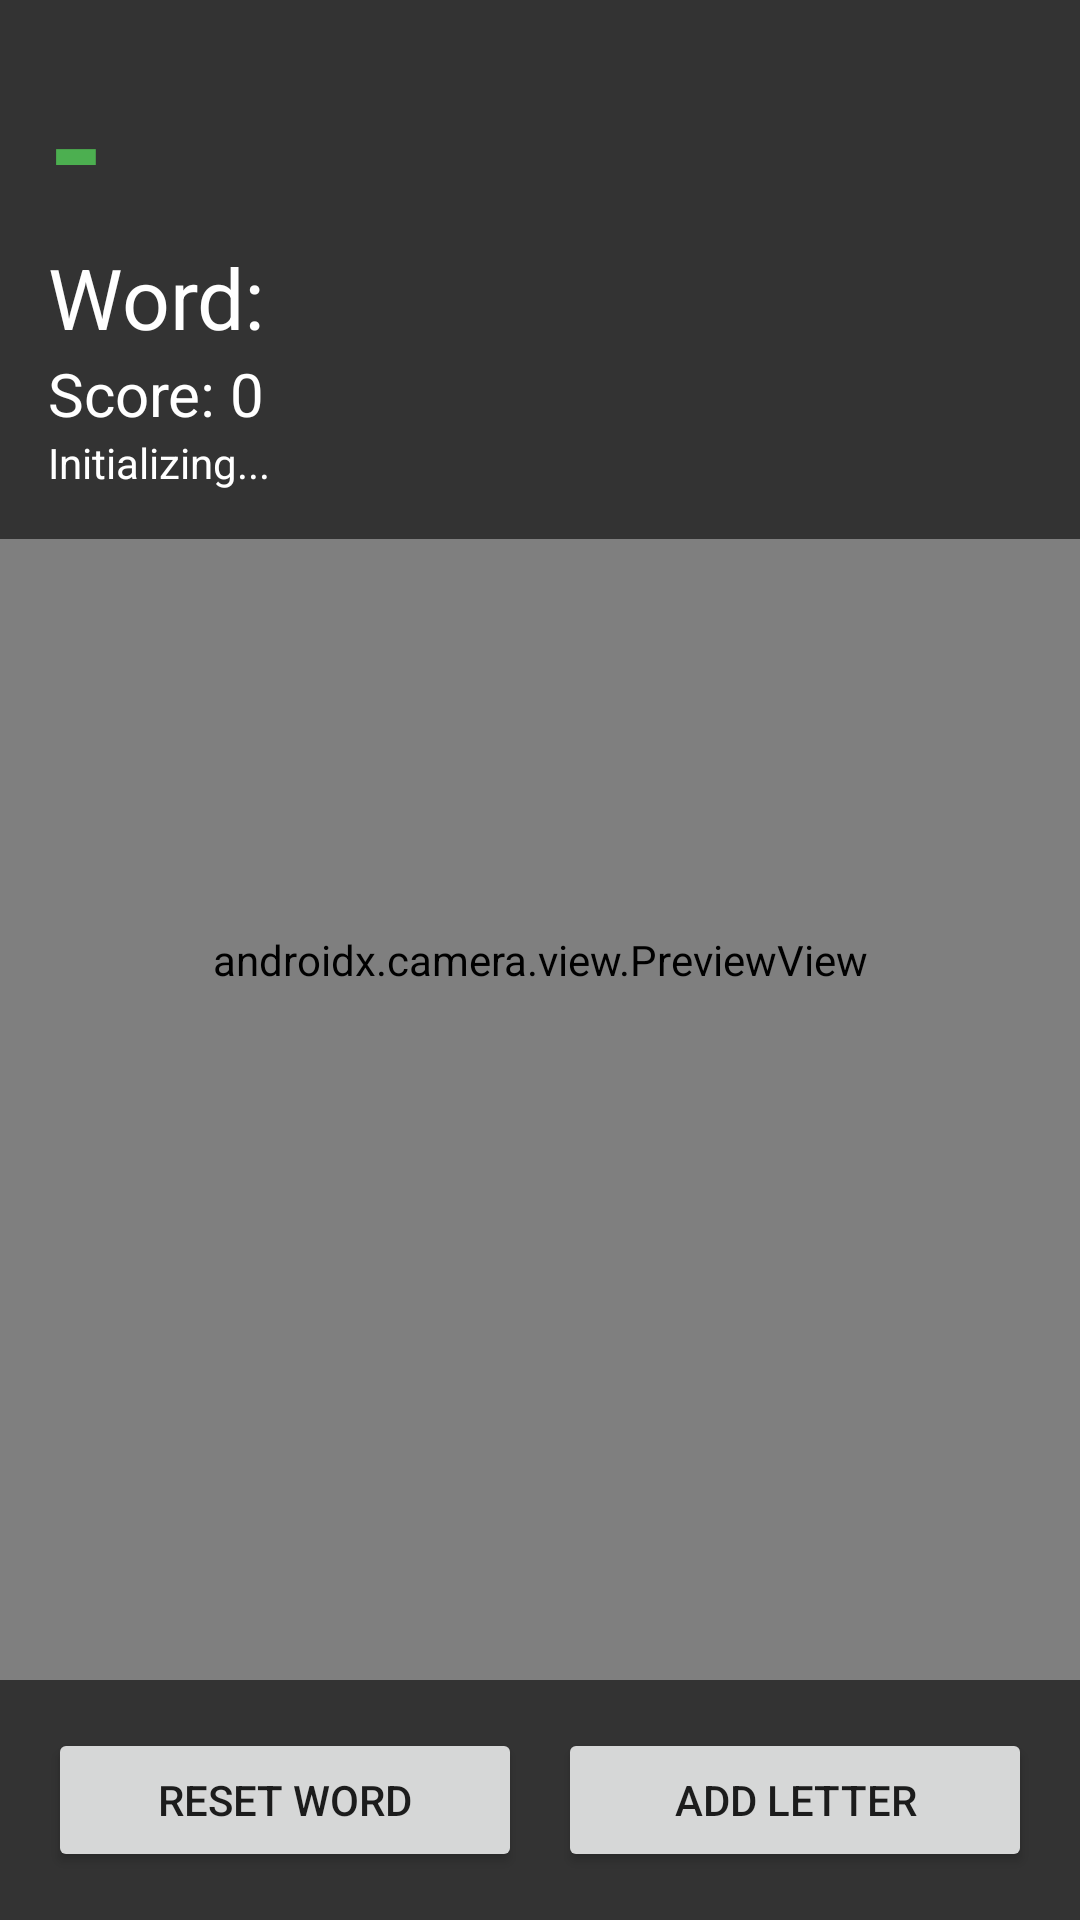

Here is an Android app screen rendered from its layout file. Give the layout XML and the strings, colors and styles it references.
<!-- AndroidManifest.xml: application theme Theme.ISLBoggle -->
<!-- res/layout/activity_main.xml -->
<?xml version="1.0" encoding="utf-8"?>
<androidx.constraintlayout.widget.ConstraintLayout
    xmlns:android="http://schemas.android.com/apk/res/android"
    xmlns:app="http://schemas.android.com/apk/res-auto"
    android:layout_width="match_parent"
    android:layout_height="match_parent"
    android:background="#000000">

    <androidx.camera.view.PreviewView
        android:id="@+id/previewView"
        android:layout_width="0dp"
        android:layout_height="0dp"
        app:layout_constraintTop_toTopOf="parent"
        app:layout_constraintBottom_toBottomOf="parent"
        app:layout_constraintStart_toStartOf="parent"
        app:layout_constraintEnd_toEndOf="parent" />

    <LinearLayout
        android:id="@+id/topOverlay"
        android:layout_width="match_parent"
        android:layout_height="wrap_content"
        android:orientation="vertical"
        android:background="@color/overlay_bg"
        android:padding="16dp"
        app:layout_constraintTop_toTopOf="parent">

        <TextView
            android:id="@+id/letterText"
            android:layout_width="wrap_content"
            android:layout_height="wrap_content"
            android:textSize="48sp"
            android:textStyle="bold"
            android:textColor="@color/accent"
            android:text="-" />

        <TextView
            android:id="@+id/wordText"
            android:layout_width="wrap_content"
            android:layout_height="wrap_content"
            android:textSize="28sp"
            android:textColor="@color/white"
            android:text="Word: " />

        <TextView
            android:id="@+id/scoreText"
            android:layout_width="wrap_content"
            android:layout_height="wrap_content"
            android:textSize="20sp"
            android:textColor="@color/white"
            android:text="Score: 0" />

        <TextView
            android:id="@+id/statusText"
            android:layout_width="wrap_content"
            android:layout_height="wrap_content"
            android:textSize="14sp"
            android:textColor="@color/white"
            android:text="Initializing..." />
    </LinearLayout>

    <LinearLayout
        android:layout_width="match_parent"
        android:layout_height="wrap_content"
        android:orientation="horizontal"
        android:padding="16dp"
        android:background="@color/overlay_bg"
        app:layout_constraintBottom_toBottomOf="parent">

        <Button
            android:id="@+id/resetButton"
            android:layout_width="0dp"
            android:layout_height="wrap_content"
            android:layout_weight="1"
            android:text="Reset Word" />

        <Space
            android:layout_width="12dp"
            android:layout_height="wrap_content" />

        <Button
            android:id="@+id/commitButton"
            android:layout_width="0dp"
            android:layout_height="wrap_content"
            android:layout_weight="1"
            android:text="Add Letter" />
    </LinearLayout>

</androidx.constraintlayout.widget.ConstraintLayout>
<!-- resources referenced by this layout -->
<resources>
  <color name="accent">#FF4CAF50</color>
  <color name="overlay_bg">#99000000</color>
  <color name="white">#FFFFFFFF</color>
  <style name="Theme.ISLBoggle" parent="Theme.MaterialComponents.DayNight.NoActionBar">
          <item name="android:statusBarColor">#000000</item>
      </style>
</resources>
